Run: headless pygame with SDL's dummy video driver; simulated clock (each Clock.tick advances the game by its frame time, no real sleeping); random seed 0; keys injected as events and as key.get_pressed() state; no mouse input.
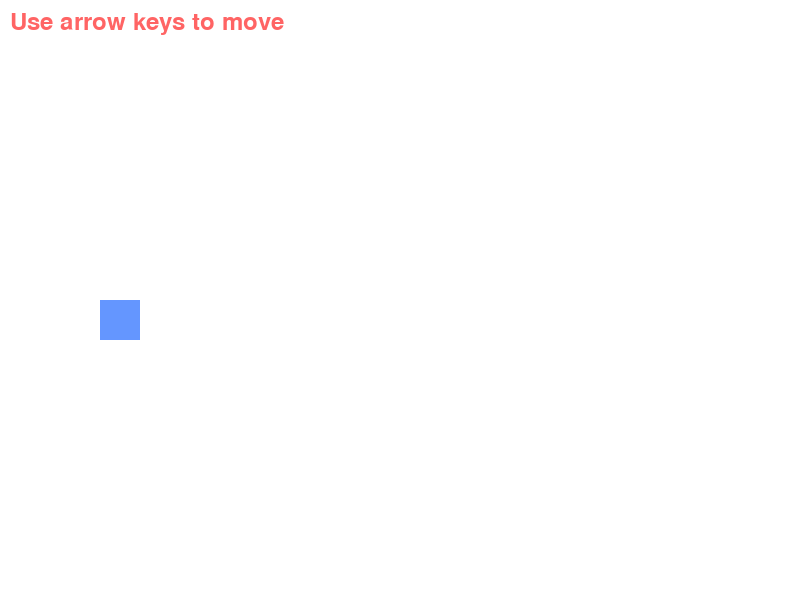
Frame 1 of 4 · flips 1–60 · no input
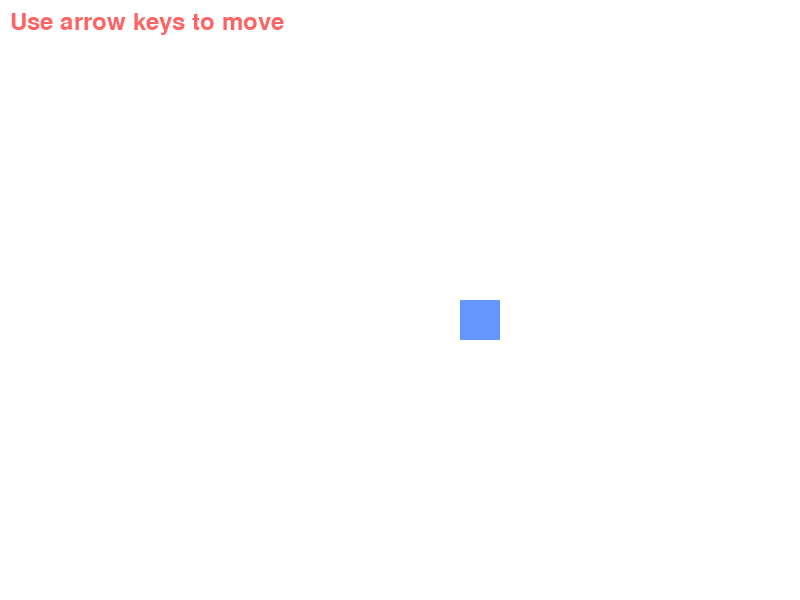
Frame 2 of 4 · flips 61–180 · tapped SPACE, RETURN · held RIGHT (→), D
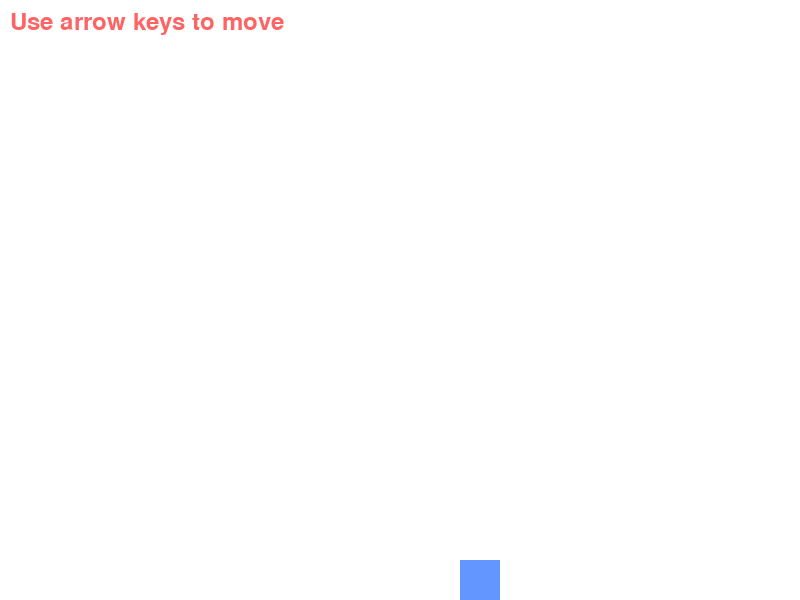
Frame 3 of 4 · flips 181–300 · held DOWN (↓), S
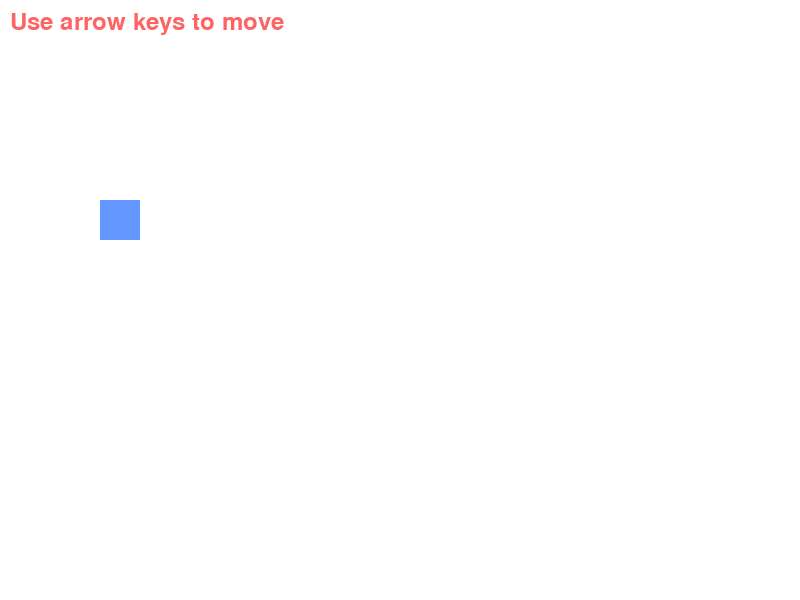
Frame 4 of 4 · flips 301–420 · held LEFT (←), A, UP (↑), W

The pygame program that drew these frames:

import pygame
import sys

# Initialize Pygame
pygame.init()
screen = pygame.display.set_mode((800, 600))
pygame.display.set_caption("Generated Game")
clock = pygame.time.Clock()

# Colors
WHITE = (255, 255, 255)
BLUE = (100, 150, 255)
RED = (255, 100, 100)

# Player
player_rect = pygame.Rect(100, 300, 40, 40)
player_speed = 200

# Game loop
running = True
while running:
    dt = clock.tick(60) / 1000.0
    
    for event in pygame.event.get():
        if event.type == pygame.QUIT:
            running = False
    
    # Handle input
    keys = pygame.key.get_pressed()
    if keys[pygame.K_LEFT]:
        player_rect.x -= player_speed * dt
    if keys[pygame.K_RIGHT]:
        player_rect.x += player_speed * dt
    if keys[pygame.K_UP]:
        player_rect.y -= player_speed * dt
    if keys[pygame.K_DOWN]:
        player_rect.y += player_speed * dt
    
    # Keep player on screen
    player_rect.clamp_ip(pygame.Rect(0, 0, 800, 600))
    
    # Draw everything
    screen.fill(WHITE)
    pygame.draw.rect(screen, BLUE, player_rect)
    
    # Instructions
    font = pygame.font.Font(None, 36)
    text = font.render("Use arrow keys to move", True, RED)
    screen.blit(text, (10, 10))
    
    pygame.display.flip()

pygame.quit()
sys.exit()
